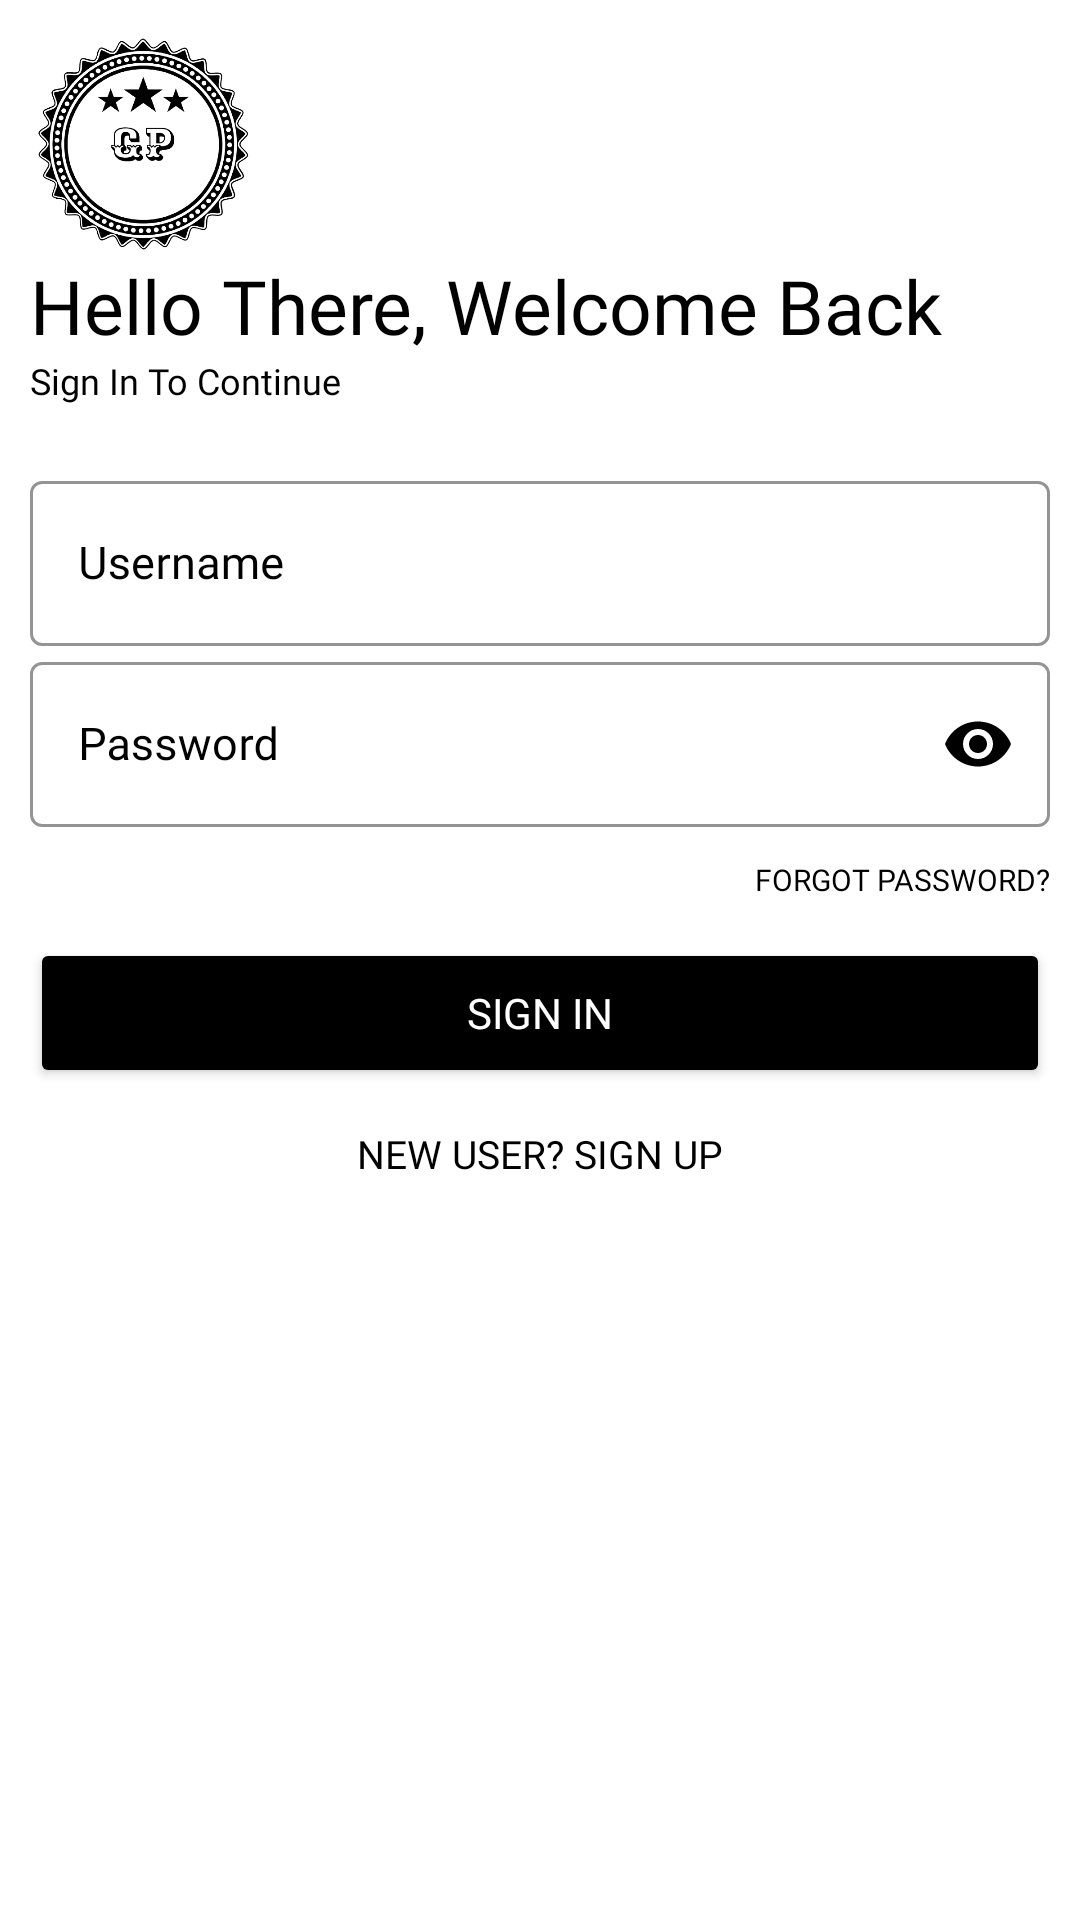

Layout XML and referenced resources for this Android screen:
<!-- AndroidManifest.xml: application theme Theme.Group13Pay -->
<!-- res/layout/activity_log_in.xml -->
<?xml version="1.0" encoding="utf-8"?>
<LinearLayout xmlns:android="http://schemas.android.com/apk/res/android"
    xmlns:app="http://schemas.android.com/apk/res-auto"
    xmlns:tools="http://schemas.android.com/tools"
    android:layout_width="match_parent"
    android:layout_height="match_parent"
    tools:context=".LogIn"
    android:orientation="vertical"
    android:background="#fff"
    android:padding="10dp">

    <ImageView
        android:id="@+id/logo_image"
        android:layout_width="75dp"
        android:layout_height="75dp"
        android:transitionName="logo_image"
        android:src="@drawable/g13_pay_logo"/>

    <TextView
        android:id="@+id/logo_name"
        android:layout_width="wrap_content"
        android:layout_height="wrap_content"
        android:fontFamily="@font/black_ops_one"
        android:text="Hello There, Welcome Back"
        android:textColor="#000"
        android:textSize="25dp"
        android:transitionName="logo_text" />

    <TextView
        android:id="@+id/slogan_name"
        android:layout_width="wrap_content"
        android:layout_height="wrap_content"
        android:fontFamily="@font/quicksand_bold"
        android:text="Sign In To Continue"
        android:textColor="#000"
        android:textSize="12dp"
        android:transitionName="slogan_text" />


    <LinearLayout
        android:layout_width="match_parent"
        android:layout_height="wrap_content"
        android:orientation="vertical"
        android:layout_marginTop="20dp"
        android:layout_marginBottom="20dp">

        <com.google.android.material.textfield.TextInputLayout
            android:layout_width="match_parent"
            android:layout_height="wrap_content"
            android:id="@+id/userNameInput"
            android:hint="Username"
            style="@style/Widget.MaterialComponents.TextInputLayout.OutlinedBox"
            app:boxStrokeColor="#000"
            android:textColorHint="#000"
            app:hintTextColor="#000">

            <com.google.android.material.textfield.TextInputEditText
                android:layout_width="match_parent"
                android:layout_height="55dp"
                android:textColor="#000"
                android:inputType="text"
                android:textSize="15dp"
                android:fontFamily="@font/quicksand_bold"/>

        </com.google.android.material.textfield.TextInputLayout>

        <com.google.android.material.textfield.TextInputLayout
            android:layout_width="match_parent"
            android:layout_height="wrap_content"
            android:id="@+id/userPasswordInput"
            android:hint="Password"
            app:passwordToggleEnabled="true"
            app:passwordToggleTint="#000"
            android:transitionName="password_tran"
            style="@style/Widget.MaterialComponents.TextInputLayout.OutlinedBox"
            app:boxStrokeColor="#000"
            android:textColorHint="#000"
            app:hintTextColor="#000">

            <com.google.android.material.textfield.TextInputEditText
                android:layout_width="match_parent"
                android:layout_height="55dp"
                android:inputType="textPassword"
                android:textColor="#000"
                android:textSize="15dp"
                android:fontFamily="@font/quicksand_bold"/>

        </com.google.android.material.textfield.TextInputLayout>

        <Button
            android:id="@+id/forgot_password"
            android:layout_width="wrap_content"
            android:layout_height="35dp"
            android:layout_gravity="right"
            android:background="#0000"
            android:elevation="0dp"
            android:text="Forgot Password?"
            android:textColor="#000"
            android:textSize="10dp"
            android:fontFamily="@font/quicksand_bold"/>

        <Button
            android:id="@+id/login_button"
            android:layout_width="match_parent"
            android:layout_height="50dp"
            android:text="Sign In"
            android:fontFamily="@font/quicksand_bold"
            android:backgroundTint="#000"
            android:textColor="#fff"
            android:layout_marginTop="2dp"
            android:layout_marginBottom="2dp"
            android:transitionName="button_tran"/>

        <Button
            android:id="@+id/create_acc"
            android:layout_width="match_parent"
            android:layout_height="40dp"
            android:layout_gravity="right"
            android:background="#0000"
            android:elevation="0dp"
            android:text="New User? Sign Up"
            android:textColor="#000"
            android:textSize="13dp"
            android:fontFamily="@font/quicksand_bold"/>

    </LinearLayout>
</LinearLayout>
<!-- resources referenced by this layout -->
<resources>
  <!-- drawable g13_pay_logo: png bitmap (drawable, 103586 bytes) -->
  <style name="Theme.Group13Pay" parent="Theme.MaterialComponents.DayNight.NoActionBar">
          
          <item name="colorPrimary">@color/purple_500</item>
          <item name="colorPrimaryVariant">@color/purple_700</item>
          <item name="colorOnPrimary">@color/white</item>
          
          <item name="colorSecondary">@color/teal_200</item>
          <item name="colorSecondaryVariant">@color/teal_700</item>
          <item name="colorOnSecondary">@color/black</item>
          
          <item name="android:statusBarColor" tools:targetApi="l">?attr/colorPrimaryVariant</item>
          
      </style>
  <!-- not gathered from this repository: default colours our renderer supplied (Android Studio template values) -->
  <color name="purple_500">#FF6200EE</color>
  <color name="purple_700">#FF3700B3</color>
  <color name="teal_200">#FF03DAC5</color>
  <color name="teal_700">#FF018786</color>
  <color name="black">#FF000000</color>
  <color name="white">#FFFFFFFF</color>
</resources>
